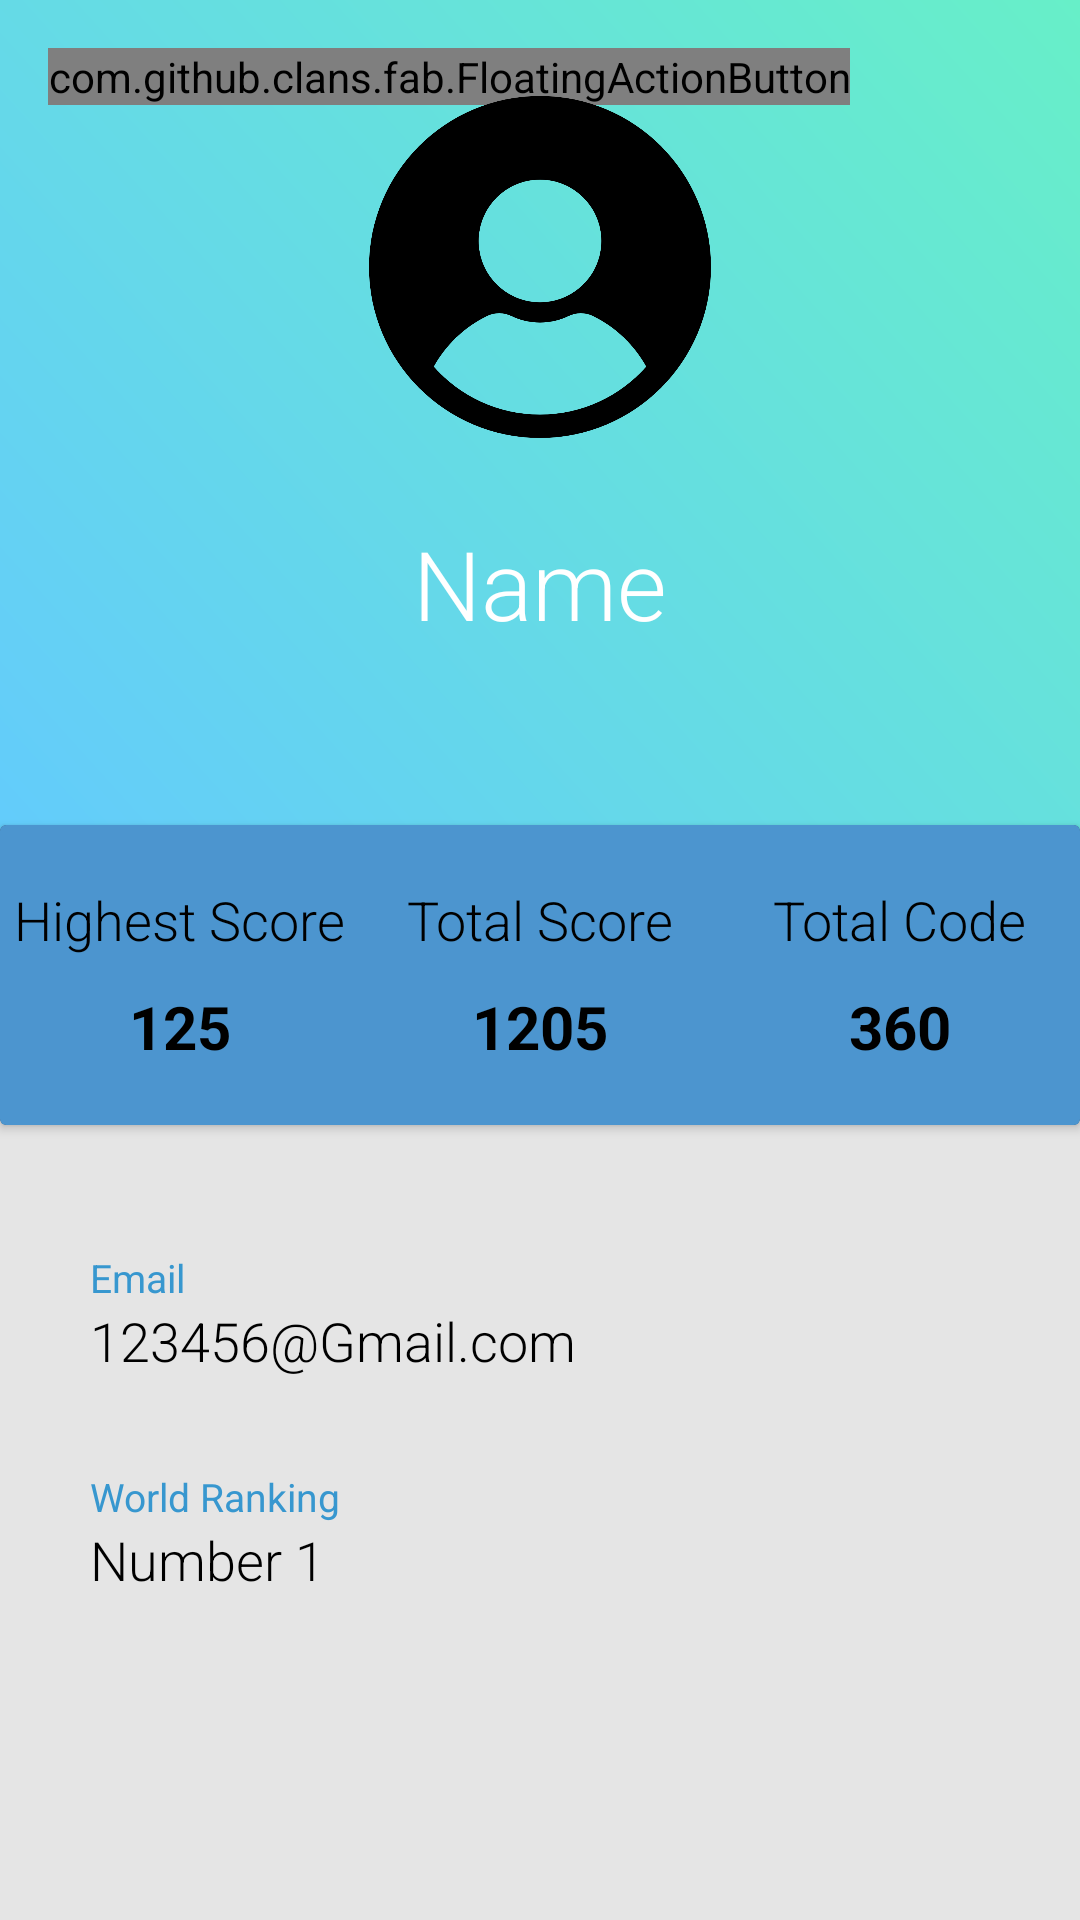

Produce the Android XML layout that renders to this screen, including the resource entries it uses.
<!-- AndroidManifest.xml: application theme Theme.AppCompat.NoActionBar -->
<!-- res/layout/profile.xml -->
<?xml version="1.0" encoding="utf-8"?>
<RelativeLayout xmlns:android="http://schemas.android.com/apk/res/android"
    xmlns:app="http://schemas.android.com/apk/res-auto"
    xmlns:tools="http://schemas.android.com/tools"
    android:layout_width="match_parent"
    android:layout_height="match_parent">


    <RelativeLayout
        android:id="@+id/rellay1"
        android:layout_width="match_parent"
        android:layout_height="325dp"
        android:background="@drawable/grad"
        android:paddingBottom="20dp">

        <com.github.clans.fab.FloatingActionButton
            android:id="@+id/profile_back_button"
            android:layout_width="wrap_content"
            android:layout_height="wrap_content"
            app:fab_colorNormal="@color/custom_background_backup"
            app:fab_colorPressed="@color/custom_background_backup"
            app:fab_colorRipple="@color/custom_background_backup"
            android:src="@drawable/ic_back_arrow"
            app:fabSize="mini"
            android:layout_margin="16dp"
            android:layout_gravity="top|left"
            />

        <RelativeLayout
            android:id="@+id/imgUser"
            android:layout_width="wrap_content"
            android:layout_height="wrap_content"
            android:layout_centerHorizontal="true"
            android:layout_marginTop="20dp"
            android:background="@drawable/circle_border">

            <ImageView
                android:id="@+id/user_photo"
                android:layout_width="120dp"
                android:layout_height="120dp"
                android:layout_marginStart="9dp"
                android:layout_marginTop="9dp"
                android:layout_marginEnd="9dp"
                android:layout_marginBottom="9dp"
                android:adjustViewBounds="true"
                android:background="@drawable/circle"
                android:padding="3dp"
                android:scaleType="centerInside"
                android:src="@mipmap/user_default" />

        </RelativeLayout>

        <TextView
            android:id="@+id/profile_name"
            android:layout_width="wrap_content"
            android:layout_height="wrap_content"
            android:layout_below="@+id/imgUser"
            android:layout_centerHorizontal="true"
            android:layout_marginTop="15sp"
            android:fontFamily="sans-serif-light"
            android:text="Name"
            android:textColor="@color/white"
            android:textSize="32sp" />


    </RelativeLayout>

    <androidx.cardview.widget.CardView
        android:id="@+id/cardView"
        android:layout_width="400dp"
        android:layout_height="100dp"
        android:layout_centerHorizontal="true"
        android:layout_marginTop="275dp">



        <LinearLayout
            android:layout_width="match_parent"
            android:layout_height="match_parent"
            android:orientation="horizontal"
            android:weightSum="3">

            <LinearLayout
                android:layout_width="0dp"
                android:layout_height="match_parent"
                android:layout_weight="1"
                android:background="#4C95CF"
                android:gravity="center"
                android:orientation="vertical">

                <TextView
                    android:layout_width="wrap_content"
                    android:layout_height="wrap_content"
                    android:fontFamily="sans-serif-light"
                    android:text="Highest Score"
                    android:textColor="@color/black"
                    android:textSize="18sp" />

                <TextView
                    android:id="@+id/highest_score_number"
                    android:layout_width="wrap_content"
                    android:layout_height="wrap_content"
                    android:paddingTop="10dp"
                    android:text="125"
                    android:textColor="@color/black"
                    android:textSize="20sp"
                    android:textStyle="bold" />

            </LinearLayout>
            <LinearLayout
                android:gravity="center"
                android:orientation="vertical"
                android:layout_width="0dp"
                android:layout_weight="1"
                android:layout_height="match_parent"
                android:background="#4C95CF">
                <TextView
                    android:layout_width="wrap_content"
                    android:layout_height="wrap_content"
                    android:fontFamily="sans-serif-light"
                    android:text="Total Score"
                    android:textColor="@color/black"
                    android:textSize="18sp"
                    />
                <TextView
                    android:id="@+id/total_score_number"
                    android:layout_width="wrap_content"
                    android:layout_height="wrap_content"
                    android:text="1205"
                    android:textStyle="bold"
                    android:textSize="20sp"
                    android:paddingTop="10dp"
                    android:textColor="@color/black"/>

            </LinearLayout>
            <LinearLayout
                android:gravity="center"
                android:orientation="vertical"
                android:layout_width="0dp"
                android:layout_weight="1"
                android:layout_height="match_parent"
                android:background="#4C95CF">
                <TextView
                    android:layout_width="wrap_content"
                    android:layout_height="wrap_content"
                    android:fontFamily="sans-serif-light"
                    android:text="Total Code"
                    android:textSize="18sp"
                    android:textColor="@color/black"
                    />
                <TextView
                    android:id="@+id/total_code_number"
                    android:layout_width="wrap_content"
                    android:layout_height="wrap_content"
                    android:text="360"
                    android:textStyle="bold"
                    android:textSize="20sp"
                    android:paddingTop="10dp"
                    android:textColor="@color/black"/>

            </LinearLayout>
        </LinearLayout>
    </androidx.cardview.widget.CardView>






    <RelativeLayout
        android:layout_width="match_parent"
        android:layout_height="match_parent"
        android:layout_below="@+id/rellay1"
        android:background="@color/grey">

        <LinearLayout
            android:layout_width="match_parent"
            android:layout_height="wrap_content"
            android:layout_centerInParent="true"
            android:layout_marginLeft="30dp"
            android:layout_marginRight="30dp"
            android:layout_marginTop="20dp"
            android:orientation="vertical">

            <LinearLayout
                android:layout_width="match_parent"
                android:layout_height="wrap_content"
                android:orientation="vertical">

                <TextView
                    android:layout_width="wrap_content"
                    android:layout_height="wrap_content"
                    android:text="Email"
                    android:textColor="@color/headings"
                    android:textSize="13sp" />

                <TextView
                    android:id="@+id/email"
                    android:layout_width="wrap_content"
                    android:layout_height="wrap_content"
                    android:fontFamily="sans-serif-light"
                    android:text="123456@Gmail.com"
                    android:textColor="#000000"
                    android:textSize="18sp" />

                <View
                    android:layout_width="match_parent"
                    android:layout_height="1dp"
                    android:layout_marginTop="15dp"
                    android:background="@color/grey" />

            </LinearLayout>

            <LinearLayout
                android:layout_width="match_parent"
                android:layout_height="wrap_content"
                android:layout_marginTop="15dp"
                android:orientation="vertical">

                <TextView
                    android:layout_width="wrap_content"
                    android:layout_height="wrap_content"
                    android:text="World Ranking"
                    android:textColor="@color/headings"
                    android:textSize="13sp" />

                <TextView
                    android:layout_width="wrap_content"
                    android:layout_height="wrap_content"
                    android:fontFamily="sans-serif-light"
                    android:text="Number 1"
                    android:textColor="#000000"
                    android:textSize="18sp" />

                <View
                    android:layout_width="match_parent"
                    android:layout_height="1dp"
                    android:layout_marginTop="15dp"
                    android:background="@color/grey" />

            </LinearLayout>


        </LinearLayout>

    </RelativeLayout>

</RelativeLayout>
<!-- resources referenced by this layout -->
<resources>
  <color name="black">#FF000000</color>
  <color name="custom_background_backup">#243A5A</color>
  <color name="grey">#E5E5E5</color>
  <color name="headings">#3797CF</color>
  <color name="white">#FFFFFFFF</color>
  <!-- drawable grad (drawable) -->
  <?xml version="1.0" encoding="utf-8"?>
  <shape xmlns:android="http://schemas.android.com/apk/res/android"
      android:shape="rectangle">
  
      <gradient
          android:angle="45"
          android:endColor="@color/secondary_default"
          android:startColor="@color/primary_default" />
  
  </shape>
  <!-- drawable ic_back_arrow (drawable) -->
  <vector xmlns:android="http://schemas.android.com/apk/res/android"
      android:width="16dp"
      android:height="14dp"
      android:viewportWidth="12"
      android:viewportHeight="11">
    <path
        android:pathData="M11.833,5.833H1.625L6,10.208L5.45,10.833L0.033,5.417L5.45,0L6,0.625L1.625,5H11.833V5.833Z"
        android:fillColor="#ffffff"/>
  </vector>
  <!-- mipmap user_default: png bitmap (mipmap-xhdpi, 85735 bytes) -->
  <color name="secondary_default">#67EFC8</color>
  <color name="primary_default">#63C9FF</color>
</resources>
